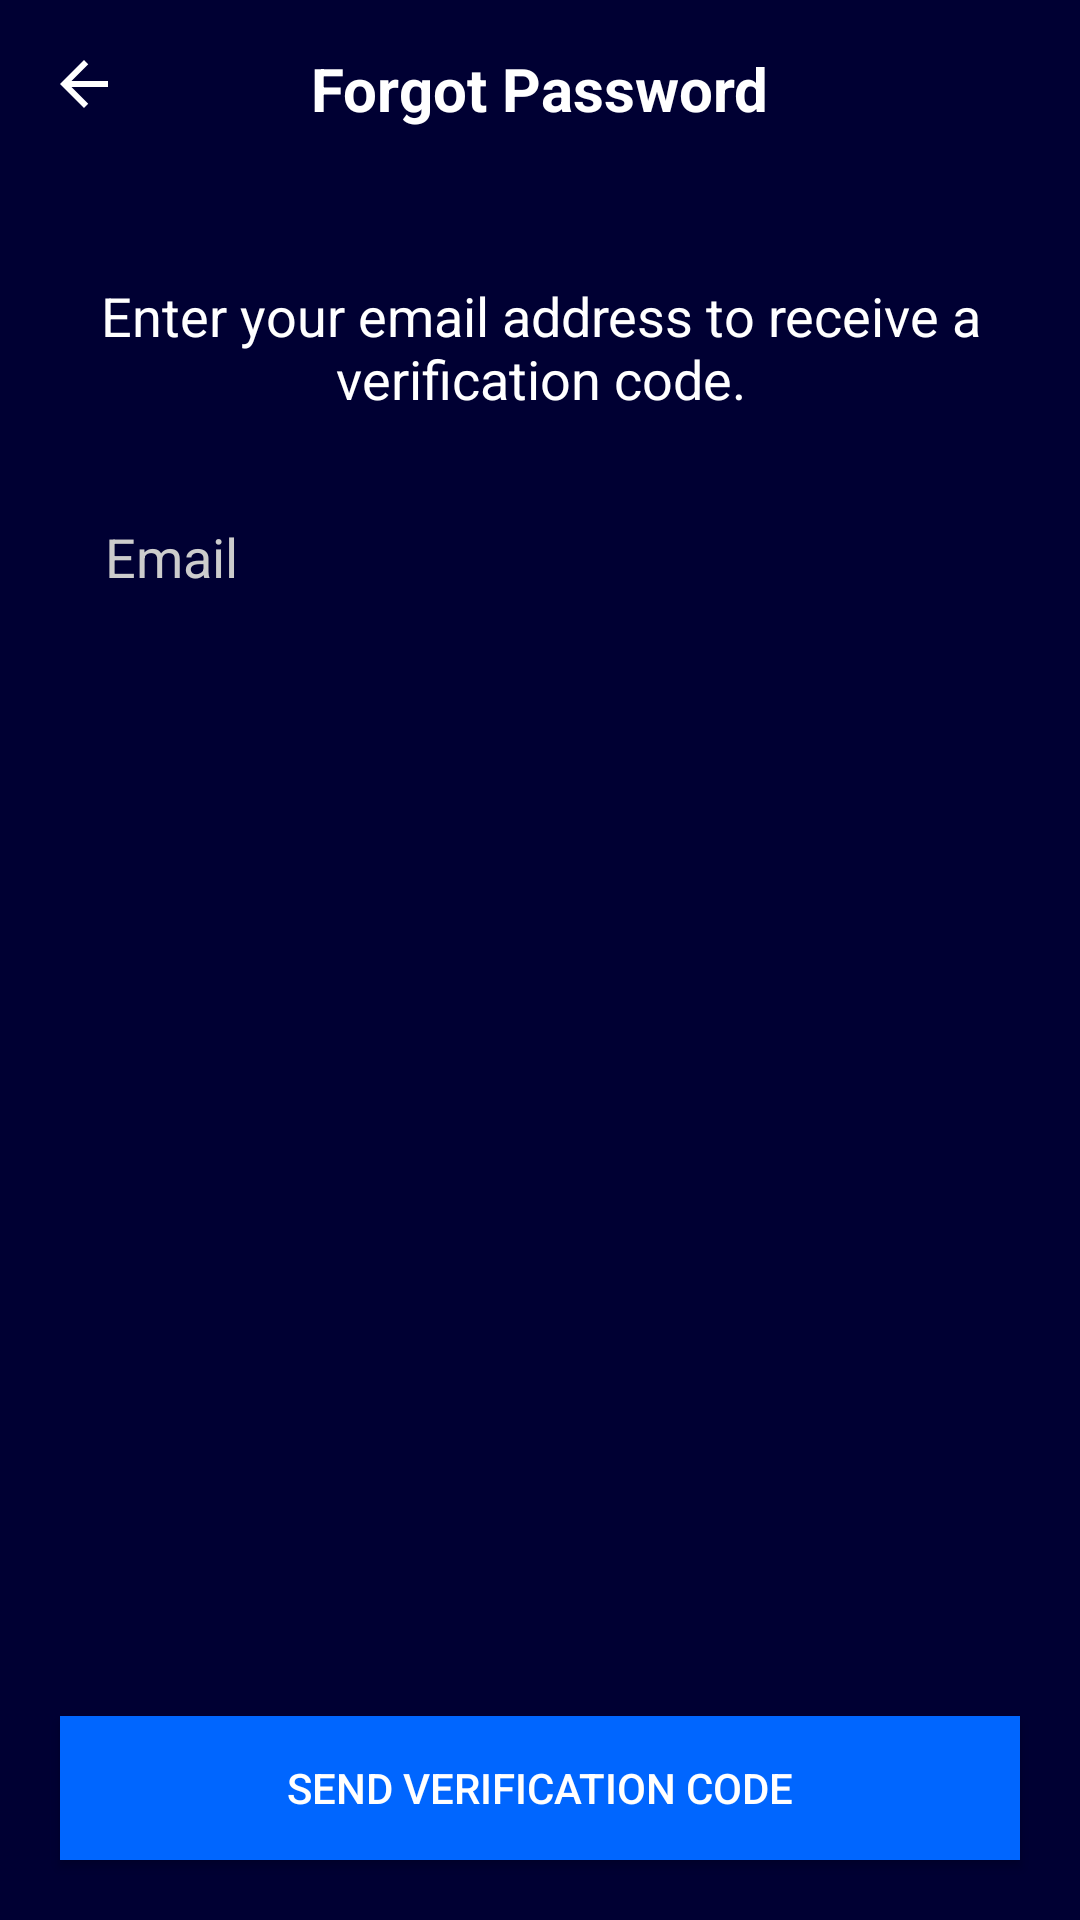

This screen was rendered from an Android layout file. Write that file and the resources it references.
<!-- AndroidManifest.xml: application theme Theme.FinalApp -->
<!-- res/layout/forgot_password.xml -->
<?xml version="1.0" encoding="utf-8"?>
<RelativeLayout xmlns:android="http://schemas.android.com/apk/res/android"
    xmlns:app="http://schemas.android.com/apk/res-auto"
    xmlns:tools="http://schemas.android.com/tools"
    android:layout_width="match_parent"
    android:layout_height="match_parent"
    android:background="#000033"
    tools:context=".ForgotPassword">

    <ImageView
        android:id="@+id/back_arrow"
        android:layout_width="24dp"
        android:layout_height="24dp"
        android:layout_alignParentStart="true"
        android:layout_alignParentTop="true"
        android:layout_margin="16dp"
        android:src="@drawable/ic_arrow_back"
        app:tint="@android:color/white" />

    <TextView
        android:id="@+id/forgot_password_title"
        android:layout_width="wrap_content"
        android:layout_height="wrap_content"
        android:layout_centerHorizontal="true"
        android:layout_marginTop="16dp"
        android:text="Forgot Password"
        android:textColor="@android:color/white"
        android:textSize="20sp"
        android:textStyle="bold" />

    <TextView
        android:id="@+id/instruction_text"
        android:layout_width="wrap_content"
        android:layout_height="wrap_content"
        android:layout_below="@+id/forgot_password_title"
        android:layout_marginHorizontal="20dp"
        android:layout_marginTop="50dp"
        android:gravity="center"
        android:text="Enter your email address to receive a verification code."
        android:textColor="@android:color/white"
        android:textSize="18sp" />

    <EditText
        android:id="@+id/email_input"
        android:layout_width="match_parent"
        android:layout_height="wrap_content"
        android:layout_below="@id/instruction_text"
        android:layout_marginHorizontal="20dp"
        android:layout_marginTop="20dp"
        android:background="@drawable/edit_text_background"
        android:hint="Email"
        android:inputType="textEmailAddress"
        android:padding="15dp"
        android:textColorHint="#cccccc" />

    <Button
        android:id="@+id/send_code_button"
        android:layout_width="match_parent"
        android:layout_height="wrap_content"
        android:layout_alignParentBottom="true"
        android:layout_margin="20dp"
        android:background="#0066ff"
        android:text="Send Verification Code"
        android:textColor="@android:color/white" />

</RelativeLayout>
<!-- resources referenced by this layout -->
<resources>
  <!-- drawable ic_arrow_back (drawable) -->
  <vector xmlns:android="http://schemas.android.com/apk/res/android"
      android:width="24dp"
      android:height="24dp"
      android:viewportWidth="24"
      android:viewportHeight="24">
    <path
        android:fillColor="@android:color/white"
        android:pathData="M20,11H7.83l5.59,-5.59L12,4l-8,8 8,8 1.41,-1.41L7.83,13H20v-2z" />
  </vector>
  <style name="Theme.FinalApp" parent="Base.Theme.FinalApp" />
  <style name="Base.Theme.FinalApp" parent="Theme.Material3.DayNight.NoActionBar">
          
          <item name="materialButtonStyle">@style/Widget.App.Button</item>
      </style>
  <style name="Widget.App.Button" parent="Widget.Material3.Button">
          <item name="cornerRadius">24dp</item>
      </style>
</resources>
